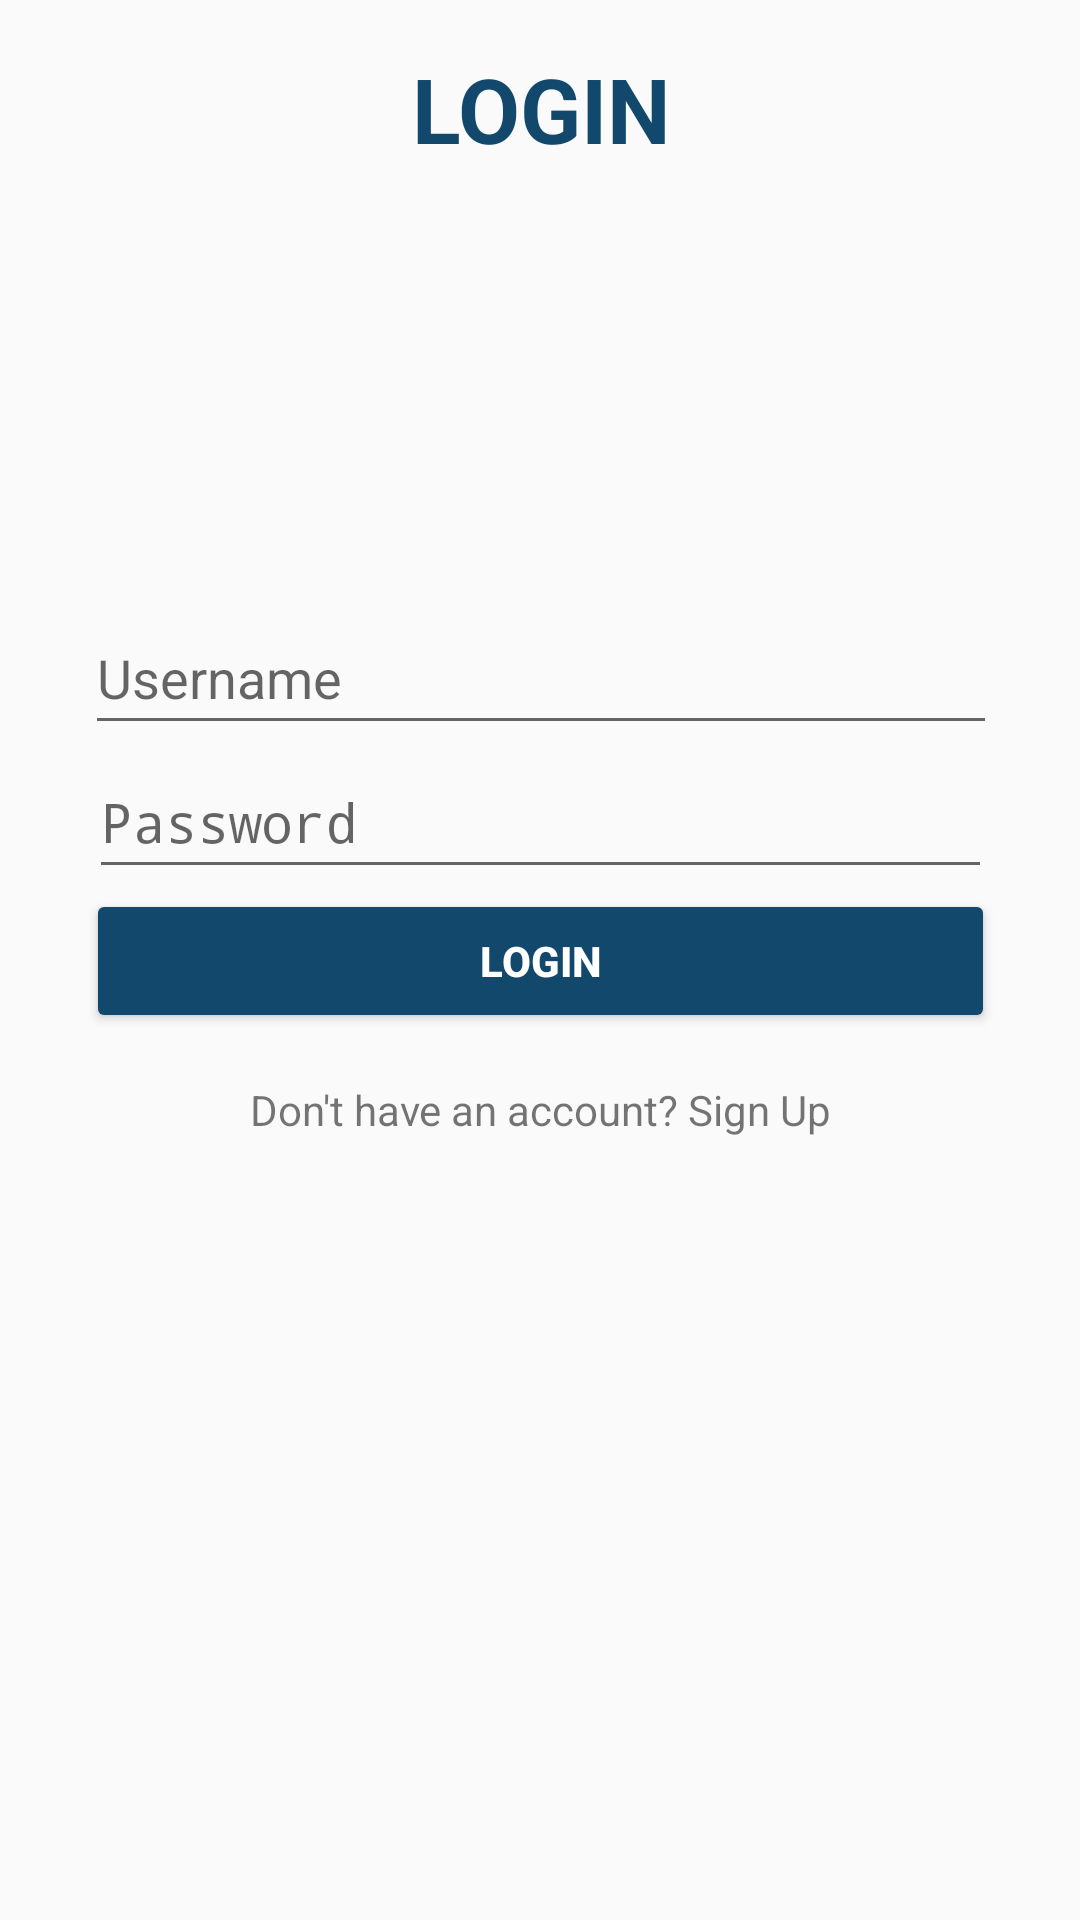

Write the Android layout XML for this screen, with the resource values it uses.
<!-- AndroidManifest.xml: application theme Theme.Travel_geeks -->
<!-- res/layout/activity_login.xml -->
<?xml version="1.0" encoding="utf-8"?>
<androidx.constraintlayout.widget.ConstraintLayout xmlns:android="http://schemas.android.com/apk/res/android"
    xmlns:app="http://schemas.android.com/apk/res-auto"
    xmlns:tools="http://schemas.android.com/tools"
    android:layout_width="match_parent"
    android:layout_height="match_parent"
    tools:context=".Login_Activity">

    <LinearLayout
        android:layout_width="414dp"
        android:layout_height="731dp"
        android:gravity="center_horizontal"
        android:orientation="vertical"
        android:padding="16dp"
        app:layout_constraintBottom_toBottomOf="parent"
        app:layout_constraintEnd_toEndOf="parent"
        app:layout_constraintStart_toStartOf="parent"
        app:layout_constraintTop_toTopOf="parent"
        app:layout_constraintVertical_bias="0.0"
        tools:ignore="MissingConstraints">

        <TextView
            android:id="@+id/editTextText"
            android:layout_width="match_parent"
            android:layout_height="wrap_content"
            android:ems="10"
            android:inputType="text"
            android:text="LOGIN"
            android:textAlignment="center"
            android:textColor="@color/button_Blue"
            android:textSize="30dp"
            android:textStyle="bold" />

        <ImageView
            android:id="@+id/imageView"
            android:layout_width="150dp"
            android:layout_height="144dp"
            tools:srcCompat="@mipmap/ic_login_image" />

        <EditText
            android:id="@+id/etUsername"
            android:layout_width="304dp"
            android:layout_height="wrap_content"
            android:hint="Username"
            android:inputType="text"
            android:minHeight="48dp" />

        <EditText
            android:id="@+id/etPassword"
            android:layout_width="301dp"
            android:layout_height="wrap_content"
            android:hint="Password"
            android:inputType="textPassword"
            android:minHeight="48dp" />

        <Button
            android:id="@+id/btnLogin"
            android:layout_width="303dp"
            android:layout_height="wrap_content"
            android:backgroundTint="@color/button_Blue"
            android:text="Login"
            android:textColor="@color/white"
            android:textStyle="bold" />

        <TextView
            android:id="@+id/tvSignUp"
            android:layout_width="wrap_content"
            android:layout_height="wrap_content"
            android:layout_gravity="center"
            android:layout_marginTop="16dp"
            android:text="Don't have an account? Sign Up" />

        <ProgressBar
            android:id="@+id/loadingIndicator"
            android:layout_width="wrap_content"
            android:layout_height="wrap_content"
            android:layout_gravity="center"
            android:visibility="invisible" />

    </LinearLayout>

</androidx.constraintlayout.widget.ConstraintLayout>
<!-- resources referenced by this layout -->
<resources>
  <color name="button_Blue">#12486B</color>
  <color name="white">#FFFFFFFF</color>
  <!-- mipmap ic_login_image: png bitmap (mipmap-hdpi, 7458 bytes) -->
  <style name="Theme.Travel_geeks" parent="android:Theme.Material.Light.NoActionBar" />
</resources>
